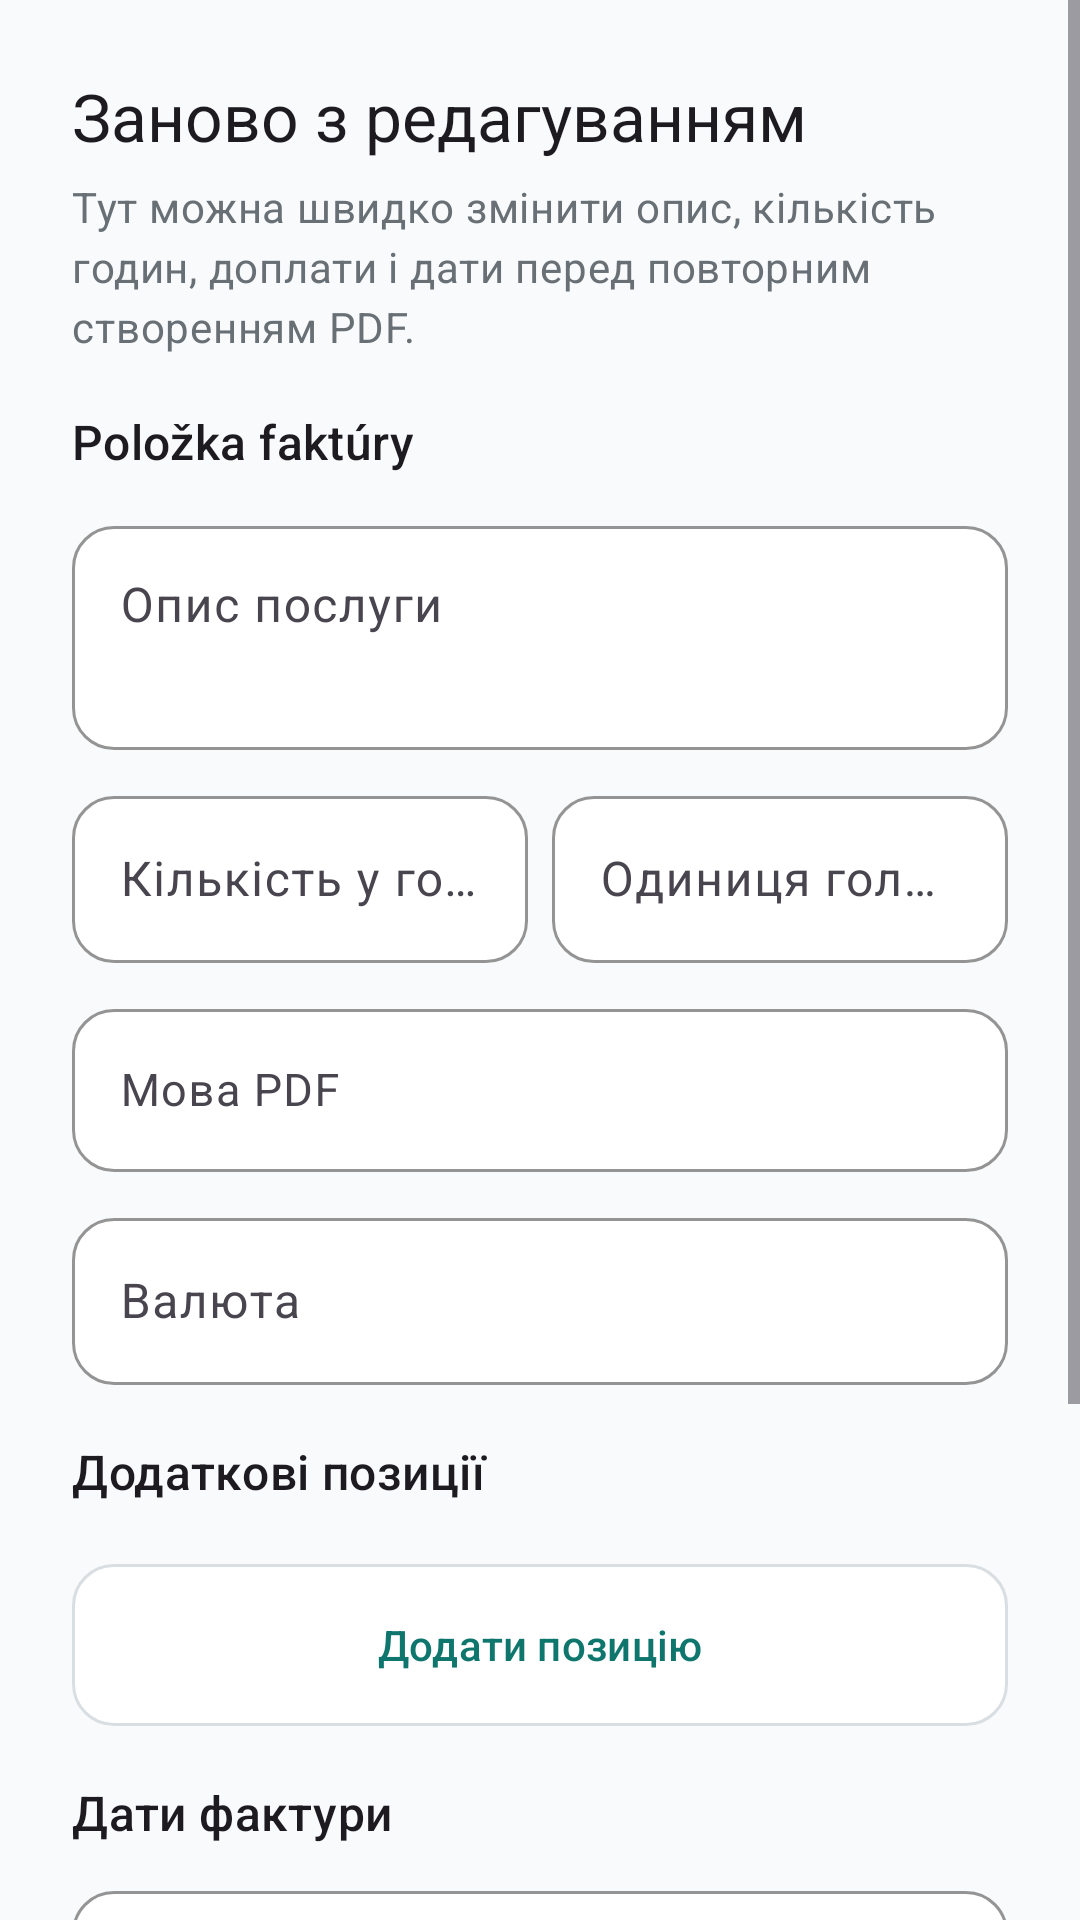

Write the Android layout XML for this screen, with the resource values it uses.
<!-- AndroidManifest.xml: application theme Theme.WorkTracker -->
<!-- res/layout/dialog_invoice_recreate_edit.xml -->
<?xml version="1.0" encoding="utf-8"?>
<ScrollView xmlns:android="http://schemas.android.com/apk/res/android"
    android:layout_width="match_parent"
    android:layout_height="wrap_content">

    <LinearLayout
        android:layout_width="match_parent"
        android:layout_height="wrap_content"
        android:orientation="vertical"
        android:padding="24dp">

        <TextView
            style="@style/TextAppearance.Material3.TitleLarge"
            android:layout_width="match_parent"
            android:layout_height="wrap_content"
            android:text="@string/invoice_recreate_edit" />

        <TextView
            style="@style/TextAppearance.Material3.BodyMedium"
            android:layout_width="match_parent"
            android:layout_height="wrap_content"
            android:layout_marginTop="6dp"
            android:text="@string/invoice_recreate_edit_hint"
            android:textColor="@color/chart_axis_text" />

        <TextView
            style="@style/TextAppearance.Material3.TitleMedium"
            android:layout_width="match_parent"
            android:layout_height="wrap_content"
            android:layout_marginTop="18dp"
            android:text="@string/invoice_service_section" />

        <com.google.android.material.textfield.TextInputLayout
            style="@style/Widget.WorkTracker.TextInputLayout"
            android:layout_width="match_parent"
            android:layout_height="wrap_content"
            android:layout_marginTop="12dp"
            android:hint="@string/invoice_description">

            <com.google.android.material.textfield.TextInputEditText
                android:id="@+id/editDescription"
                style="@style/Widget.WorkTracker.TextInputEditText"
                android:layout_width="match_parent"
                android:layout_height="wrap_content"
                android:gravity="top"
                android:inputType="textMultiLine|textCapSentences"
                android:minLines="2" />
        </com.google.android.material.textfield.TextInputLayout>

        <LinearLayout
            android:layout_width="match_parent"
            android:layout_height="wrap_content"
            android:layout_marginTop="10dp"
            android:orientation="horizontal">

            <com.google.android.material.textfield.TextInputLayout
                style="@style/Widget.WorkTracker.TextInputLayout"
                android:layout_width="0dp"
                android:layout_height="wrap_content"
                android:layout_weight="1"
                android:hint="@string/invoice_service_quantity">

                <com.google.android.material.textfield.TextInputEditText
                    android:id="@+id/editServiceQuantity"
                    style="@style/Widget.WorkTracker.TextInputEditText"
                    android:layout_width="match_parent"
                    android:layout_height="wrap_content"
                    android:inputType="numberDecimal" />
            </com.google.android.material.textfield.TextInputLayout>

            <com.google.android.material.textfield.TextInputLayout
                style="@style/Widget.WorkTracker.TextInputLayout"
                android:layout_width="0dp"
                android:layout_height="wrap_content"
                android:layout_marginStart="8dp"
                android:layout_weight="1"
                android:hint="@string/invoice_service_unit">

                <com.google.android.material.textfield.TextInputEditText
                    android:id="@+id/editServiceUnit"
                    style="@style/Widget.WorkTracker.TextInputEditText"
                    android:layout_width="match_parent"
                    android:layout_height="wrap_content"
                    android:inputType="text" />
            </com.google.android.material.textfield.TextInputLayout>
        </LinearLayout>

        <com.google.android.material.textfield.TextInputLayout
            style="@style/Widget.WorkTracker.TextInputLayout"
            android:layout_width="match_parent"
            android:layout_height="wrap_content"
            android:layout_marginTop="10dp"
            android:hint="@string/settings_pdf_language">

            <com.google.android.material.textfield.MaterialAutoCompleteTextView
                android:id="@+id/inputPdfLanguage"
                style="@style/Widget.WorkTracker.DropdownInput"
                android:layout_width="match_parent"
                android:layout_height="wrap_content"
                android:inputType="none" />
        </com.google.android.material.textfield.TextInputLayout>

        <com.google.android.material.textfield.TextInputLayout
            style="@style/Widget.WorkTracker.TextInputLayout"
            android:layout_width="match_parent"
            android:layout_height="wrap_content"
            android:layout_marginTop="10dp"
            android:hint="@string/invoice_currency">

            <com.google.android.material.textfield.TextInputEditText
                android:id="@+id/editCurrency"
                style="@style/Widget.WorkTracker.TextInputEditText"
                android:layout_width="match_parent"
                android:layout_height="wrap_content"
                android:inputType="textCapCharacters"
                android:maxLength="8" />
        </com.google.android.material.textfield.TextInputLayout>

        <TextView
            style="@style/TextAppearance.Material3.TitleMedium"
            android:layout_width="match_parent"
            android:layout_height="wrap_content"
            android:layout_marginTop="18dp"
            android:text="@string/invoice_extra_items_section" />

        <LinearLayout
            android:id="@+id/layoutExtraItemsContainer"
            android:layout_width="match_parent"
            android:layout_height="wrap_content"
            android:layout_marginTop="10dp"
            android:orientation="vertical" />

        <com.google.android.material.button.MaterialButton
            android:id="@+id/buttonAddExtraItem"
            style="@style/Widget.WorkTracker.Button.Outlined"
            android:layout_width="match_parent"
            android:layout_height="wrap_content"
            android:layout_marginTop="10dp"
            android:text="@string/invoice_extra_add" />

        <TextView
            style="@style/TextAppearance.Material3.TitleMedium"
            android:layout_width="match_parent"
            android:layout_height="wrap_content"
            android:layout_marginTop="18dp"
            android:text="@string/invoice_dates_section" />

        <com.google.android.material.textfield.TextInputLayout
            style="@style/Widget.WorkTracker.TextInputLayout"
            android:layout_width="match_parent"
            android:layout_height="wrap_content"
            android:layout_marginTop="10dp"
            android:hint="@string/invoice_issue_date">

            <com.google.android.material.textfield.TextInputEditText
                android:id="@+id/editIssueDate"
                style="@style/Widget.WorkTracker.TextInputEditText"
                android:layout_width="match_parent"
                android:layout_height="wrap_content"
                android:inputType="date" />
        </com.google.android.material.textfield.TextInputLayout>

        <TextView
            android:id="@+id/textDueDatePreview"
            style="@style/TextAppearance.Material3.BodyMedium"
            android:layout_width="match_parent"
            android:layout_height="wrap_content"
            android:layout_marginTop="10dp"
            android:textColor="@color/chart_axis_text" />

        <com.google.android.material.button.MaterialButton
            android:id="@+id/buttonCreateInvoice"
            style="@style/Widget.WorkTracker.Button"
            android:layout_width="match_parent"
            android:layout_height="wrap_content"
            android:layout_marginTop="18dp"
            android:text="@string/invoice_create_pdf" />

        <com.google.android.material.button.MaterialButton
            android:id="@+id/buttonCancelInvoice"
            style="@style/Widget.WorkTracker.Button.Outlined"
            android:layout_width="match_parent"
            android:layout_height="wrap_content"
            android:layout_marginTop="10dp"
            android:text="@string/cancel" />
    </LinearLayout>
</ScrollView>
<!-- resources referenced by this layout -->
<resources>
  <color name="chart_axis_text">#687076</color>
  <string name="cancel">Скасувати</string>
  <string name="invoice_create_pdf">Створити PDF</string>
  <string name="invoice_currency">Валюта</string>
  <string name="invoice_dates_section">Дати фактури</string>
  <string name="invoice_description">Опис послуги</string>
  <string name="invoice_extra_add">Додати позицію</string>
  <string name="invoice_extra_items_section">Додаткові позиції</string>
  <string name="invoice_issue_date">Dátum vystavenia YYYY-MM-DD</string>
  <string name="invoice_recreate_edit">Заново з редагуванням</string>
  <string name="invoice_recreate_edit_hint">Тут можна швидко змінити опис, кількість годин, доплати і дати перед повторним створенням PDF.</string>
  <string name="invoice_service_quantity">Кількість у головній позиції</string>
  <string name="invoice_service_section">Položka faktúry</string>
  <string name="invoice_service_unit">Одиниця головної позиції</string>
  <string name="settings_pdf_language">Мова PDF</string>
  <style name="Widget.WorkTracker.Button" parent="Widget.Material3.Button">
          <item name="cornerRadius">14dp</item>
          <item name="android:minHeight">54dp</item>
          <item name="android:insetTop">0dp</item>
          <item name="android:insetBottom">0dp</item>
          <item name="backgroundTint">@color/primary</item>
          <item name="android:textColor">@color/onPrimary</item>
          <item name="iconTint">@color/onPrimary</item>
      </style>
  <style name="Widget.WorkTracker.TextInputEditText" parent="Widget.Material3.TextInputEditText.OutlinedBox">
          <item name="android:textColor">@color/field_text</item>
          <item name="android:textColorHint">@color/field_hint</item>
          <item name="android:textSize">16sp</item>
      </style>
  <color name="primary">#0F766E</color>
  <color name="onPrimary">#FFFFFF</color>
  <color name="surface">#FFFFFF</color>
  <color name="job_card_stroke">#D9DEE2</color>
  <color name="field_text">#1F2428</color>
  <color name="field_hint">#687076</color>
  <color name="field_surface">#FFFFFF</color>
  <style name="ShapeAppearanceOverlay.WorkTracker.Field" parent="">
          <item name="cornerFamily">rounded</item>
          <item name="cornerSize">14dp</item>
      </style>
  <color name="primaryContainer">#E5F0F3</color>
  <color name="onPrimaryContainer">#0D2A3D</color>
  <color name="secondary">#2F6B4F</color>
  <color name="onSecondary">#FFFFFF</color>
  <color name="secondaryContainer">#E5F2EC</color>
  <color name="onSecondaryContainer">#12352E</color>
  <color name="tertiary">#B86B16</color>
  <color name="onTertiary">#FFFFFF</color>
  <color name="tertiaryContainer">#F6E5CC</color>
  <color name="onTertiaryContainer">#503106</color>
  <color name="error">#B3261E</color>
  <color name="onError">#FFFFFF</color>
  <color name="background">#F8FAFC</color>
  <color name="onBackground">#111827</color>
  <color name="onSurface">#111827</color>
  <style name="TextAppearance.WorkTracker.DialogTitle" parent="MaterialAlertDialog.Material3.Title.Text">
          <item name="android:textColor">@color/onSurface</item>
          <item name="android:textSize">20sp</item>
      </style>
  <style name="TextAppearance.WorkTracker.DialogBody" parent="TextAppearance.Material3.BodyMedium">
          <item name="android:textColor">@color/job_hint_text</item>
          <item name="android:textSize">15sp</item>
          <item name="android:lineSpacingExtra">2dp</item>
      </style>
  <style name="Widget.WorkTracker.DialogButton" parent="Widget.Material3.Button.TextButton.Dialog">
          <item name="android:textAllCaps">false</item>
          <item name="android:textColor">@color/primary</item>
          <item name="iconTint">@color/primary</item>
      </style>
  <style name="ShapeAppearance.WorkTracker.RoundedDialog" parent="">
          <item name="cornerFamily">rounded</item>
          <item name="cornerSize">18dp</item>
      </style>
  <color name="job_hint_text">#687076</color>
</resources>
